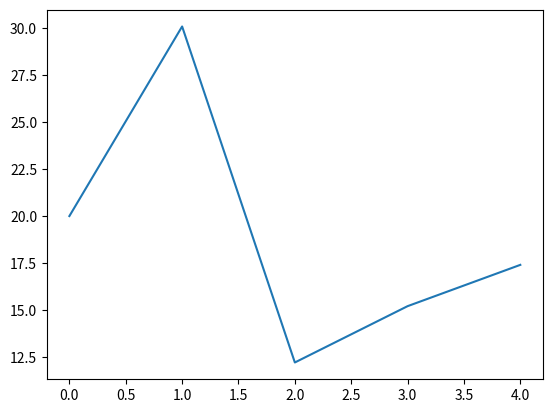

Recreate this plot in Python.
import numpy as np

celsius_values = [20, 30.1, 12.2, 15.2, 17.4]

# turn into one dimensional numpy array
c_numpy = np.array(celsius_values)
print(type(c_numpy), "\n", c_numpy)

# change values of array
print(c_numpy * 9 / 5 + 32)
print(c_numpy)

old_way_list_comprehension = [x*9/5+32 for x in celsius_values]
print(old_way_list_comprehension)


#-----------------------------------
import matplotlib.pyplot as plt

plt.plot(c_numpy)
plt.show()